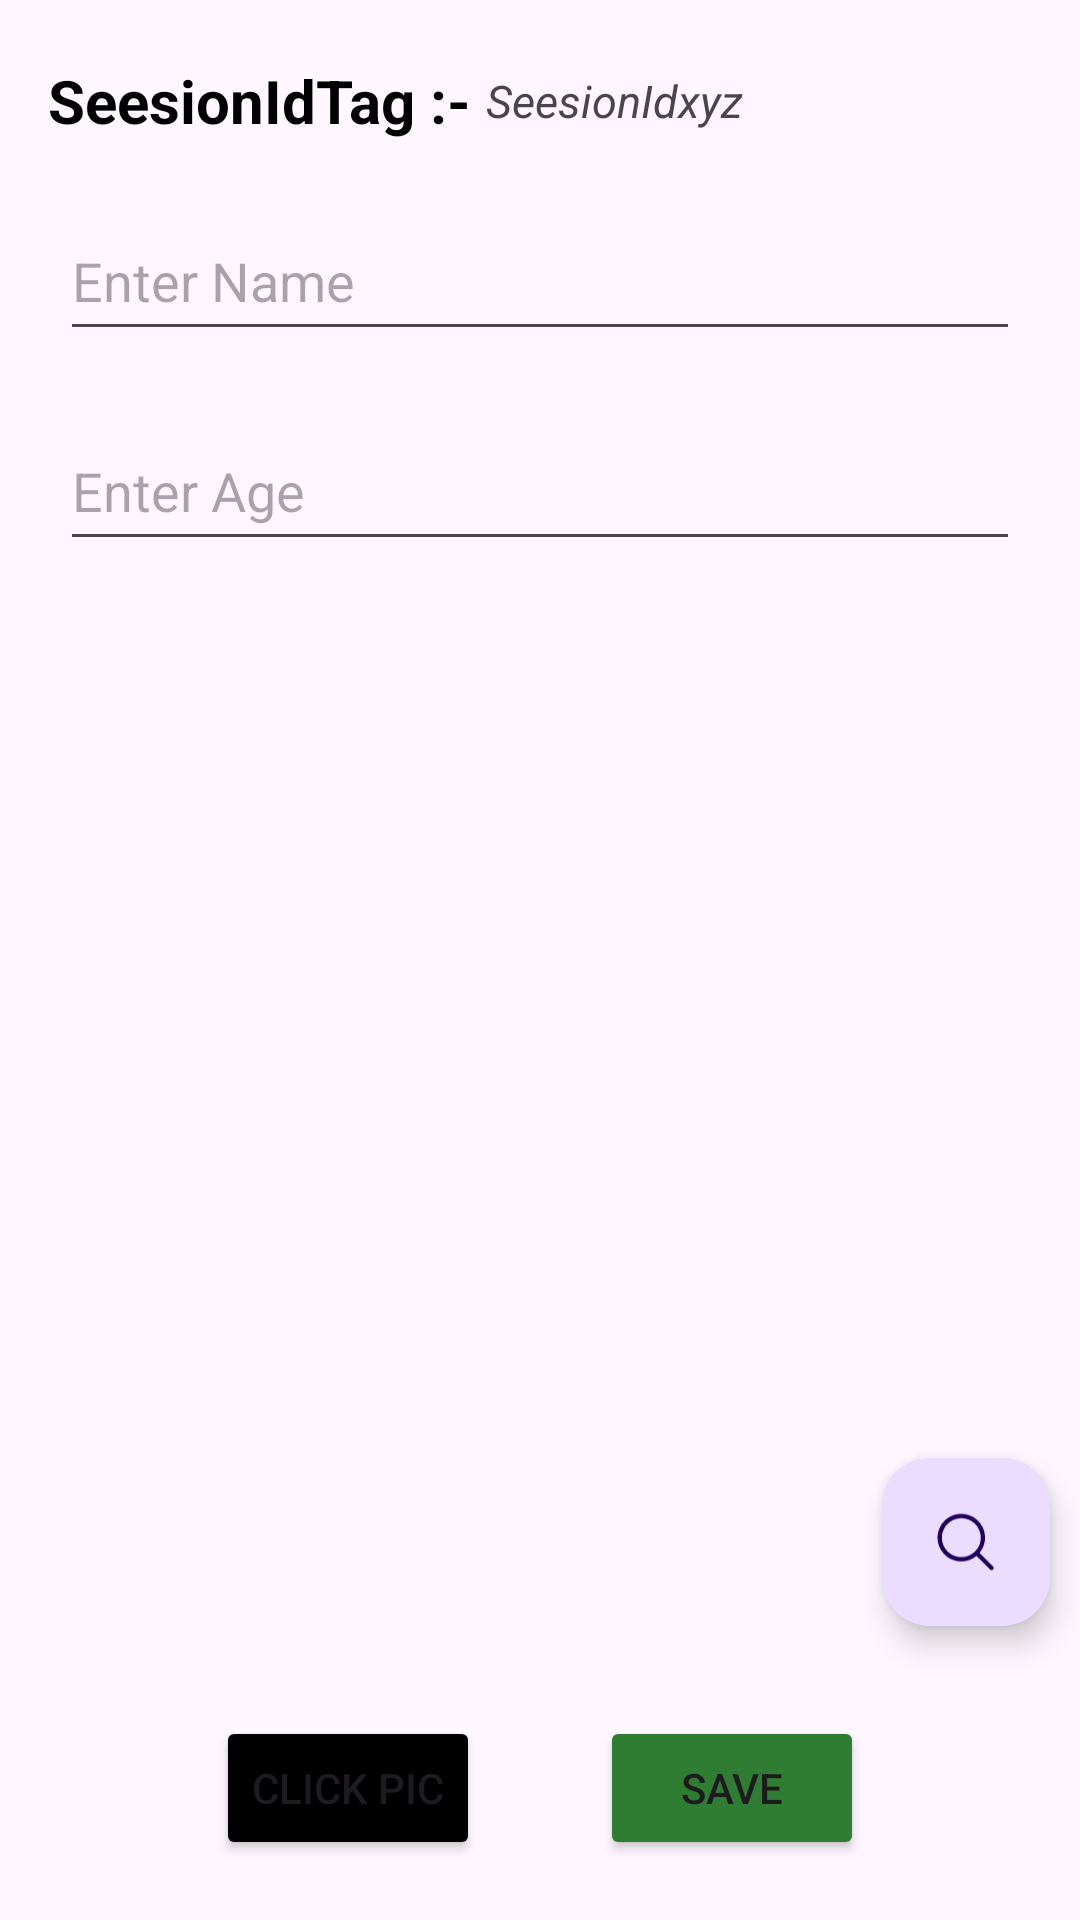

The Android layout XML behind this screen, and the referenced resources:
<!-- AndroidManifest.xml: application theme Theme.PhotoClicker -->
<!-- res/layout/activity_main.xml -->
<?xml version="1.0" encoding="utf-8"?>
<androidx.constraintlayout.widget.ConstraintLayout xmlns:android="http://schemas.android.com/apk/res/android"
    xmlns:app="http://schemas.android.com/apk/res-auto"
    xmlns:tools="http://schemas.android.com/tools"
    android:id="@+id/main"
    android:layout_width="match_parent"
    android:layout_height="match_parent"
    tools:context=".MainActivity">

  <TextView
      android:id="@+id/SessionIdTag"
      android:text="SeesionIdTag :- "
      android:textColor="@color/black"
      android:textSize="20dp"
      android:textStyle="bold"
      android:layout_marginTop="20dp"
      android:layout_marginStart="16dp"
      android:layout_width="wrap_content"
      android:layout_height="wrap_content"
      app:layout_constraintStart_toStartOf="parent"
      app:layout_constraintTop_toTopOf="parent"
      />
  <TextView
      android:id="@+id/sessionIdTextField"
      android:layout_width="wrap_content"
      android:layout_height="wrap_content"
      android:textSize="15dp"
      android:text="SeesionIdxyz"
      android:textStyle="italic"
      app:layout_constraintTop_toTopOf="@id/SessionIdTag"
      app:layout_constraintStart_toEndOf="@id/SessionIdTag"
      app:layout_constraintBottom_toBottomOf="@id/SessionIdTag"
      />

  <EditText
      android:id="@+id/EtName"
      android:layout_width="match_parent"
      android:layout_height="50dp"
      android:layout_margin="20dp"
      android:hint="Enter Name"
      app:layout_constraintTop_toBottomOf="@id/SessionIdTag"
      app:layout_constraintStart_toStartOf="@id/SessionIdTag"
      />
  <EditText
      android:id="@+id/EtAge"
      android:layout_width="match_parent"
      android:layout_height="50dp"
      android:hint="Enter Age"
      android:layout_margin="20dp"
      app:layout_constraintStart_toStartOf="@id/EtName"
      app:layout_constraintEnd_toEndOf="@id/EtName"
      app:layout_constraintTop_toBottomOf="@id/EtName"
      />

  <androidx.recyclerview.widget.RecyclerView
      android:id="@+id/ImageViewRV"
      android:layout_width="match_parent"
      android:layout_height="wrap_content"
      app:layout_constraintTop_toBottomOf="@id/EtAge"
      app:layout_constraintStart_toStartOf="parent"
      app:layout_constraintEnd_toEndOf="parent"
      />

 <LinearLayout
     android:id="@+id/bottomSection"
     android:layout_width="match_parent"
     android:layout_height="wrap_content"
     app:layout_constraintBottom_toBottomOf="parent"
     app:layout_constraintStart_toStartOf="parent"
     app:layout_constraintEnd_toEndOf="parent"
     android:gravity="center"
     >
   <Button
       android:id="@+id/btnClickPic"
       android:layout_width="wrap_content"
       android:layout_height="wrap_content"
       android:text="Click Pic"
       android:layout_margin="20dp"
       android:backgroundTint="@color/black"
       />
   <Button
       android:id="@+id/btnSaveSession"
       android:layout_width="wrap_content"
       android:layout_height="wrap_content"
       android:text="Save"
       android:layout_margin="20dp"
       android:backgroundTint="@color/Green"
       />


 </LinearLayout>

    <com.google.android.material.floatingactionbutton.FloatingActionButton
        android:id="@+id/btnSearch"
        android:layout_width="wrap_content"
        android:layout_height="wrap_content"
        app:layout_constraintEnd_toEndOf="parent"
        app:layout_constraintBottom_toTopOf="@+id/bottomSection"
        android:layout_margin="10dp"
        android:src="@drawable/searchicon"
        />

</androidx.constraintlayout.widget.ConstraintLayout>
<!-- resources referenced by this layout -->
<resources>
  <color name="Green">#2E7D32</color>
  <color name="black">#FF000000</color>
  <!-- drawable searchicon (drawable) -->
  <vector xmlns:android="http://schemas.android.com/apk/res/android"
      android:width="25dp"
      android:height="24dp"
      android:viewportWidth="25"
      android:viewportHeight="24">
    <group>
      <clip-path
          android:pathData="M0.375,0h24v24h-24z"/>
      <path
          android:pathData="M21.906,20.469L17.212,15.776C20.038,12.383 19.695,7.367 16.434,4.389C13.173,1.412 8.146,1.526 5.024,4.649C1.901,7.771 1.787,12.798 4.764,16.059C7.742,19.32 12.758,19.663 16.151,16.837L20.844,21.531C21.137,21.824 21.613,21.824 21.906,21.531C22.199,21.238 22.199,20.762 21.906,20.469ZM4.125,10.5C4.125,6.772 7.147,3.75 10.875,3.75C14.603,3.75 17.625,6.772 17.625,10.5C17.625,14.228 14.603,17.25 10.875,17.25C7.149,17.246 4.129,14.226 4.125,10.5Z"
          android:fillColor="#4A859C"
          android:fillType="evenOdd"/>
    </group>
  </vector>
  <style name="Theme.PhotoClicker" parent="Base.Theme.PhotoClicker" />
  <style name="Base.Theme.PhotoClicker" parent="Theme.Material3.DayNight">
          
          
          <item name="android:fitsSystemWindows">true</item>
      </style>
</resources>
